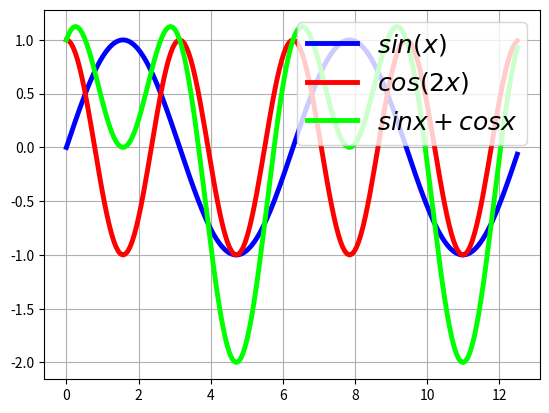
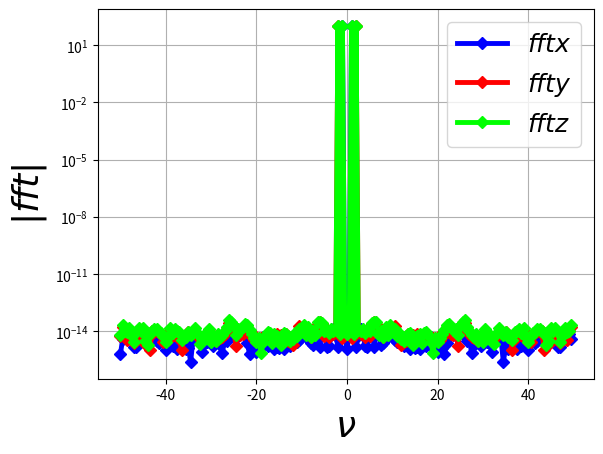

Write the Python code that produced these figures, in order.
import pandas as pd
import numpy as np
import matplotlib.pyplot as plt
from scipy.fft import fft, rfft, fftfreq, fftshift

# >>>>>>>>>>>>>>>             README, pls          <<<<<<<<<<<<<<< #

'''This script is used for vatulazation the stats/*csv files 

generated by dyGiLa write_energies() func.
''' 

# >>>>>>>>>>>>> load the *csv files into numpy array <<<<<<<<<<<<< #

t=2*np.pi*np.arange(0,2,0.01)
print(t.size)

x=np.sin(t)
y=np.cos(2*t)
z=x+y

LineWidth = 3.5
# >>>>>>>>>>>>>>>>>>>>>>>>>>>>>>>>>>>>>>>>>>>>>>>>>>>>>>>> #
# >>>>>>>>>>>>>   parampeters definations  <<<<<<<<<<<<<<< #
# >>>>>>>>>>>>>>>>>>>>>>>>>>>>>>>>>>>>>>>>>>>>>>>>>>>>>>>> #

fig1, ax1 = plt.subplots(1,1)

ax1.plot(t,x,linewidth=LineWidth, label=r'$sin(x)$', linestyle='solid', color=(0, 0, 1.0))
ax1.plot(t,y,linewidth=LineWidth, label=r'$cos(2x)$', linestyle='solid', color=(1.0, 0, 0.0))
ax1.plot(t,z,linewidth=LineWidth, label=r'$sinx+cosx$', linestyle='solid', color=(0.0, 1.0, 0.0))

ax1.grid()
ax1.legend(prop={'size': 18}, bbox_to_anchor=(1.0, 1.0), loc='upper right')

# >>>>>>>>>>>>>>>>>>>>>>>>>>>>>>>>>>>>>>>>>>>>>>>>>>>>>>>> #
# >>>>          gap \sqrt{A^dagger.A} FFT plot           <<#
# >>>>>>>>>>>>>>>>>>>>>>>>>>>>>>>>>>>>>>>>>>>>>>>>>>>>>>>> #

# # FFT operations
# sp = fftshift(fft(Deltat_pick))
# #print(spDup.shape)

# freqNP = fftshift(fftfreq(t_pick.shape[-1]))
# #print(freqNP.shape)

# index_Pos_freq = np.where(freqNP >= 0)[0][0]
# freq = freqNP[index_Pos_freq:]
# sp   = spDup[index_Pos_freq:]
# #print(freqNP)
# #print(abs(sp))
# ax1.semilogy(freq, np.abs(sp), linewidth=LineWidth, label=r'$<\Delta>(\nu),\tau_{Q}=1550t_{GL}}$', linestyle='solid', color=(0, 0, 1.0))


###################
fig2, ax2 = plt.subplots(1,1)


# FFT operations
aspx = fftshift(fft(x))
aspy = fftshift(fft(y))
aspz = fftshift(fft(z))
#print(spDup.shape)

freq = fftshift(fftfreq(t.shape[0],0.01))
print(freq)

# index_Pos_freq = np.where(freqNP >= 0)[0][0]
# freq = freqNP[index_Pos_freq:]
# sp   = spDup[index_Pos_freq:]
#print(freqNP)
#print(abs(sp))
ax2.semilogy(freq, np.abs(aspx), linewidth=LineWidth, label=r'$fftx$', linestyle='solid',marker='D', color=(0.0, 0.0, 1.0))
ax2.semilogy(freq, np.abs(aspy), linewidth=LineWidth, label=r'$ffty$', linestyle='solid',marker='D', color=(1.0, 0.0, 0.0))
ax2.semilogy(freq, np.abs(aspz), linewidth=LineWidth, label=r'$fftz$', linestyle='solid',marker='D', color=(0.0, 1.0, 0.0))


# >>>>>>>>>>>>>>>>>>>>>>>>>>>>>>>>>>>>>>>>>>>>>>>>>>>>>>>> #
# >>>>>>>>>>>>>>>>>  bulk fft plots <<<<<<<<<<<<<<<<<<<<<< #
# >>>>>>>>>>>>>>>>>>>>>>>>>>>>>>>>>>>>>>>>>>>>>>>>>>>>>>>> #


ax2.set_xlabel(r'$\nu$',fontsize = 26.0)
ax2.set_ylabel(r'$|fft|$',fontsize = 26.0)
# ax1.tick_params(axis='both', which='major', labelsize=30)
ax2.legend(prop={'size': 18}, bbox_to_anchor=(1.0, 1.0), loc='upper right')

ax2.grid(True)

plt.show()
